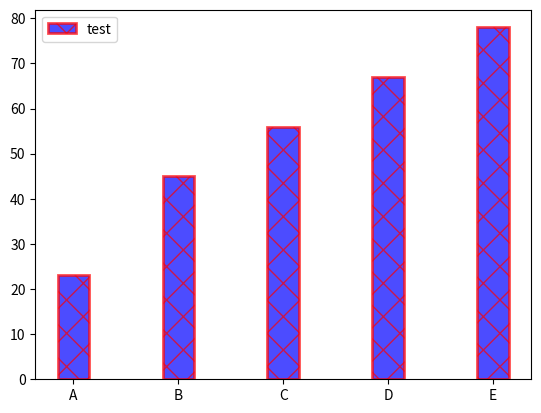

Here is the Python script that generated this plot:
import  matplotlib.pyplot as plt
import numpy as  np
labels = ['A','B','C','D','E']#条形坐标
values = [23,45,56,67,78]#条形高度
plt.bar(labels,values,
        width = 0.3,#条形的宽度
        color = 'b',#条形的填充颜色
        edgecolor ='r',#条形边缘的颜色
        linewidth = 2,#条形的线宽
        linestyle = '-',#条形的形状
        alpha = 0.7,#透明度
        hatch = 'x',#条形的填充图案
        align = 'center',#条形与x未知的对齐方式
        label = 'test'#标题
        )
plt.legend()#显示图例
plt.show()
